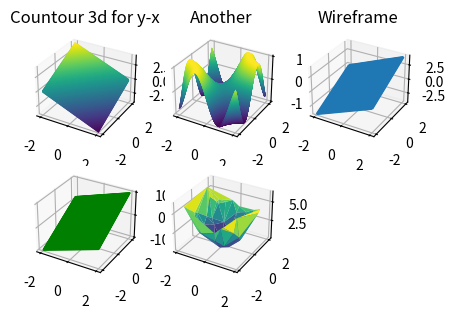

Source code (Python):
from matplotlib.pyplot import *
from numpy import *
def f(x,y):
    return y-x
def g(x,y):
    return sin(x*y)
def h(x,y):
    return x+y
def i(x,y):
    return 2*x+3*y
def j(x,y):
    return x**2+y**2
    
fig=figure(figsize=(5,5))
ax=fig.add_subplot(3,3,1,projection='3d')
bx=fig.add_subplot(3,3,2,projection='3d')
cx=fig.add_subplot(3,3,3,projection='3d')
dx=fig.add_subplot(3,3,4,projection='3d')
ex=fig.add_subplot(3,3,5,projection='3d')

x=linspace(-2,2,100)
y=linspace(-2,2,100)
X,Y=meshgrid(x,y)

Z=f(X,Y)
ax.contour3D(X,Y,Z,500)
ax.set_title('Countour 3d for y-x')
X,Y=meshgrid(x,y)

Z=g(X,Y)
bx.contour3D(X,Y,Z,500)
bx.set_title('Another')

Z=h(X,Y)
cx.plot_wireframe(X,Y,Z)
cx.set_title('Wireframe')

Z=i(X,Y)
dx.plot_surface(X,Y,Z,rstride=1,cstride=1,cmap='viridis',edgecolor='Green')


a=random.uniform(low=-2,high=2,size=50)
b=random.uniform(low=-2,high=2,size=50)
c=j(a,b)

ex.plot_trisurf(a,b,c,cmap="viridis")

show()






show()

